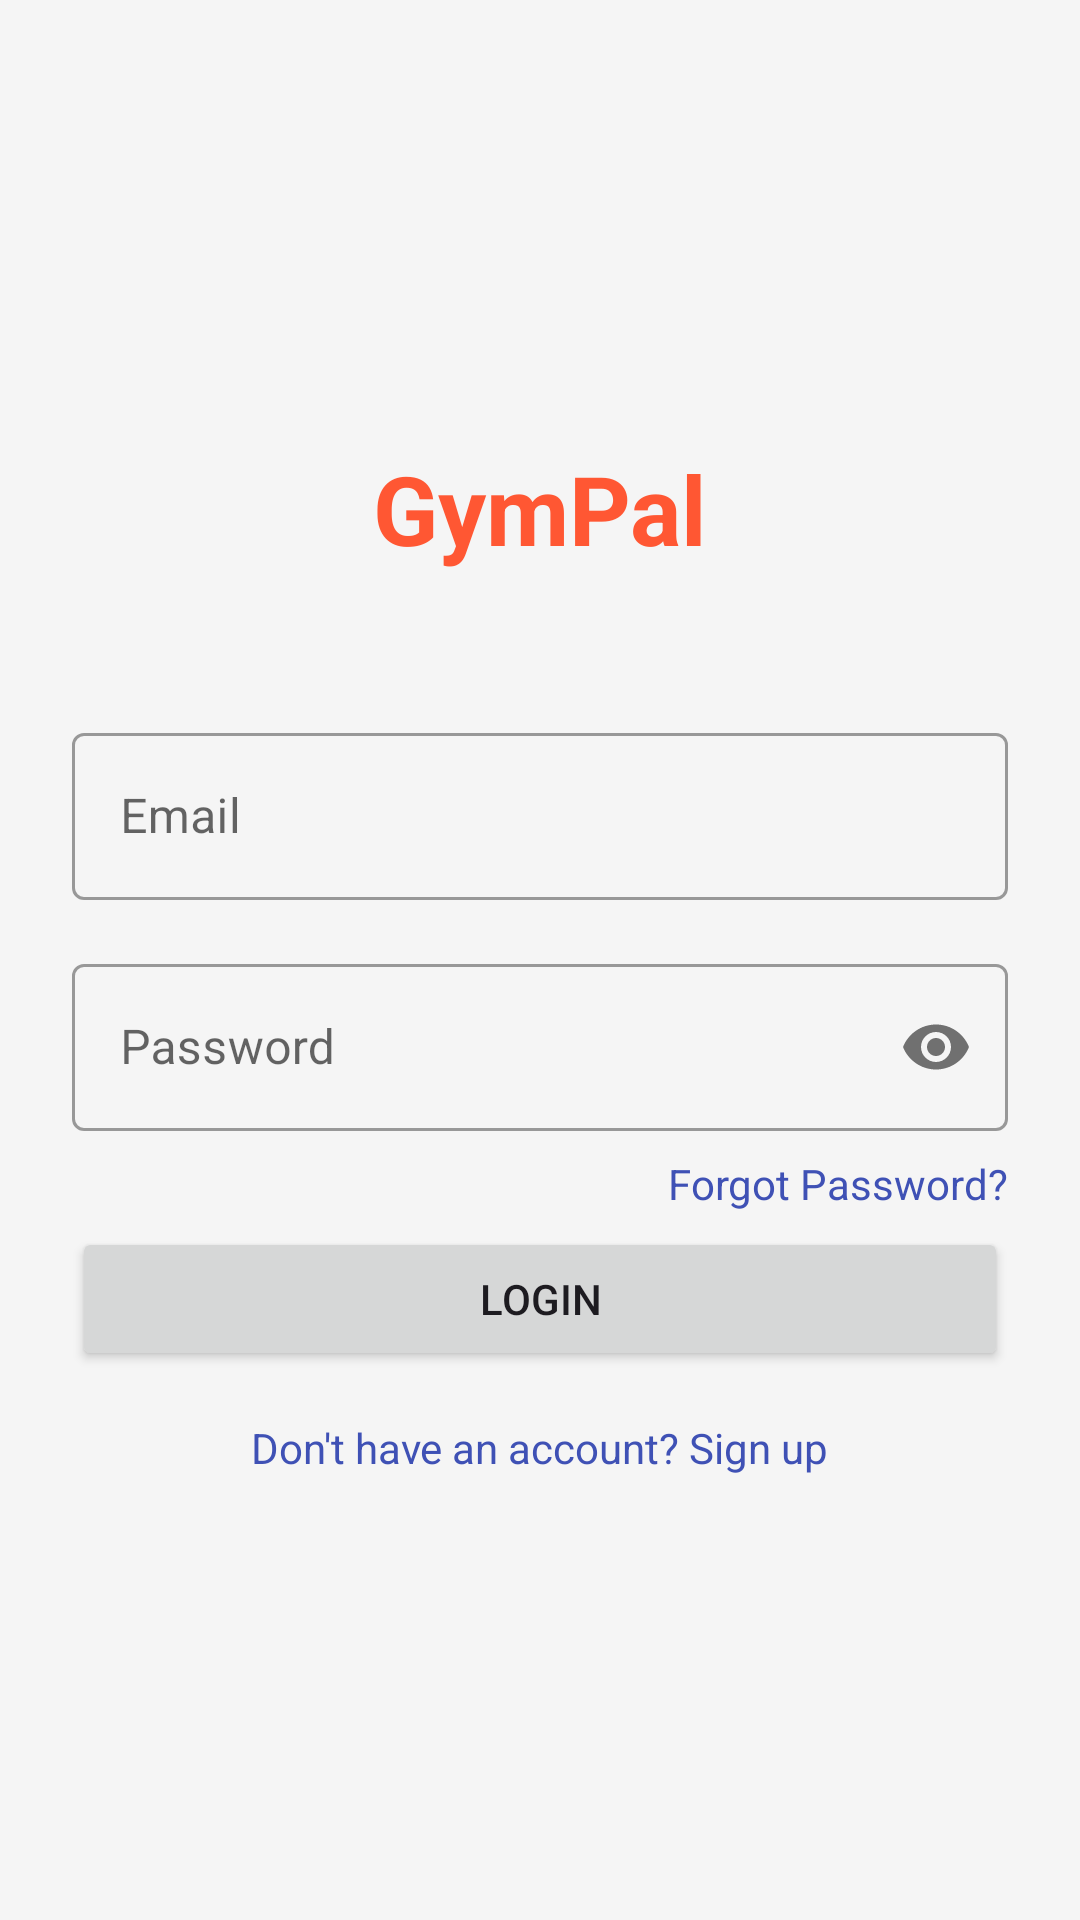

Produce the Android XML layout that renders to this screen, including the resource entries it uses.
<!-- AndroidManifest.xml: application theme Theme.Gympal -->
<!-- res/layout/fragment_login.xml -->
<?xml version="1.0" encoding="utf-8"?>
<androidx.constraintlayout.widget.ConstraintLayout xmlns:android="http://schemas.android.com/apk/res/android"
    xmlns:app="http://schemas.android.com/apk/res-auto"
    xmlns:tools="http://schemas.android.com/tools"
    android:layout_width="match_parent"
    android:layout_height="match_parent"
    android:padding="24dp"
    tools:context=".ui.auth.LoginFragment">

    <TextView
        android:id="@+id/tv_app_name"
        android:layout_width="wrap_content"
        android:layout_height="wrap_content"
        android:text="@string/app_name"
        android:textSize="32sp"
        android:textStyle="bold"
        android:textColor="@color/primary"
        app:layout_constraintBottom_toTopOf="@+id/til_email"
        app:layout_constraintEnd_toEndOf="parent"
        app:layout_constraintStart_toStartOf="parent"
        app:layout_constraintTop_toTopOf="parent"
        app:layout_constraintVertical_chainStyle="packed" />

    <com.google.android.material.textfield.TextInputLayout
        android:id="@+id/til_email"
        style="@style/Widget.MaterialComponents.TextInputLayout.OutlinedBox"
        android:layout_width="0dp"
        android:layout_height="wrap_content"
        android:layout_marginTop="48dp"
        android:hint="@string/email"
        app:layout_constraintBottom_toTopOf="@+id/til_password"
        app:layout_constraintEnd_toEndOf="parent"
        app:layout_constraintStart_toStartOf="parent"
        app:layout_constraintTop_toBottomOf="@+id/tv_app_name">

        <com.google.android.material.textfield.TextInputEditText
            android:id="@+id/et_email"
            android:layout_width="match_parent"
            android:layout_height="wrap_content"
            android:inputType="textEmailAddress" />

    </com.google.android.material.textfield.TextInputLayout>

    <com.google.android.material.textfield.TextInputLayout
        android:id="@+id/til_password"
        style="@style/Widget.MaterialComponents.TextInputLayout.OutlinedBox"
        android:layout_width="0dp"
        android:layout_height="wrap_content"
        android:layout_marginTop="16dp"
        android:hint="@string/password"
        app:layout_constraintBottom_toTopOf="@+id/btn_login"
        app:layout_constraintEnd_toEndOf="parent"
        app:layout_constraintStart_toStartOf="parent"
        app:layout_constraintTop_toBottomOf="@+id/til_email"
        app:passwordToggleEnabled="true">

        <com.google.android.material.textfield.TextInputEditText
            android:id="@+id/et_password"
            android:layout_width="match_parent"
            android:layout_height="wrap_content"
            android:inputType="textPassword" />

    </com.google.android.material.textfield.TextInputLayout>

    <TextView
        android:id="@+id/tv_forgot_password"
        android:layout_width="wrap_content"
        android:layout_height="wrap_content"
        android:layout_marginTop="8dp"
        android:text="@string/forgot_password"
        android:textColor="@color/secondary"
        app:layout_constraintEnd_toEndOf="parent"
        app:layout_constraintTop_toBottomOf="@+id/til_password" />

    <Button
        android:id="@+id/btn_login"
        android:layout_width="0dp"
        android:layout_height="wrap_content"
        android:layout_marginTop="32dp"
        android:text="@string/login"
        android:padding="12dp"
        app:layout_constraintBottom_toTopOf="@+id/tv_signup"
        app:layout_constraintEnd_toEndOf="parent"
        app:layout_constraintStart_toStartOf="parent"
        app:layout_constraintTop_toBottomOf="@+id/til_password" />

    <TextView
        android:id="@+id/tv_signup"
        android:layout_width="wrap_content"
        android:layout_height="wrap_content"
        android:layout_marginTop="16dp"
        android:text="@string/dont_have_account"
        android:textColor="@color/secondary"
        app:layout_constraintBottom_toBottomOf="parent"
        app:layout_constraintEnd_toEndOf="parent"
        app:layout_constraintStart_toStartOf="parent"
        app:layout_constraintTop_toBottomOf="@+id/btn_login" />

</androidx.constraintlayout.widget.ConstraintLayout>
<!-- resources referenced by this layout -->
<resources>
  <color name="primary">#FF5733</color>
  <color name="secondary">#3F51B5</color>
  <string name="app_name">GymPal</string>
  <string name="dont_have_account">Don\'t have an account? Sign up</string>
  <string name="email">Email</string>
  <string name="forgot_password">Forgot Password?</string>
  <string name="login">Login</string>
  <string name="password">Password</string>
  <style name="Theme.Gympal" parent="Base.Theme.Gympal" />
  <style name="Base.Theme.Gympal" parent="Theme.Material3.DayNight.NoActionBar">
          
          <item name="colorPrimary">@color/primary</item>
          <item name="colorPrimaryVariant">@color/primary_variant</item>
          <item name="colorOnPrimary">@color/on_primary</item>
          
          
          <item name="colorSecondary">@color/secondary</item>
          <item name="colorSecondaryVariant">@color/secondary_variant</item>
          <item name="colorOnSecondary">@color/on_secondary</item>
          
          
          <item name="android:statusBarColor">@color/primary</item>
          
          
          <item name="android:colorBackground">@color/background</item>
          <item name="colorSurface">@color/surface</item>
          <item name="colorOnBackground">@color/on_background</item>
          <item name="colorOnSurface">@color/on_surface</item>
          
          
          <item name="colorError">@color/error</item>
          <item name="colorOnError">@color/on_error</item>
          
          
          <item name="textAppearanceHeadlineLarge">@style/TextAppearance.GymPal.HeadlineLarge</item>
          <item name="textAppearanceHeadlineMedium">@style/TextAppearance.GymPal.HeadlineMedium</item>
          <item name="textAppearanceBodyLarge">@style/TextAppearance.GymPal.BodyLarge</item>
          <item name="textAppearanceBodyMedium">@style/TextAppearance.GymPal.BodyMedium</item>
      </style>
  <color name="primary_variant">#E64A2E</color>
  <color name="on_primary">#FFFFFF</color>
  <color name="secondary_variant">#303F9F</color>
  <color name="on_secondary">#FFFFFF</color>
  <color name="background">#F5F5F5</color>
  <color name="surface">#FFFFFF</color>
  <color name="on_background">#000000</color>
  <color name="on_surface">#000000</color>
  <color name="error">#B00020</color>
  <color name="on_error">#FFFFFF</color>
  <style name="TextAppearance.GymPal.HeadlineLarge" parent="TextAppearance.Material3.HeadlineLarge">
          <item name="fontFamily">sans-serif-medium</item>
          <item name="android:fontFamily">sans-serif-medium</item>
      </style>
  <style name="TextAppearance.GymPal.HeadlineMedium" parent="TextAppearance.Material3.HeadlineMedium">
          <item name="fontFamily">sans-serif-medium</item>
          <item name="android:fontFamily">sans-serif-medium</item>
      </style>
  <style name="TextAppearance.GymPal.BodyLarge" parent="TextAppearance.Material3.BodyLarge">
          <item name="fontFamily">sans-serif</item>
          <item name="android:fontFamily">sans-serif</item>
      </style>
  <style name="TextAppearance.GymPal.BodyMedium" parent="TextAppearance.Material3.BodyMedium">
          <item name="fontFamily">sans-serif</item>
          <item name="android:fontFamily">sans-serif</item>
      </style>
</resources>
